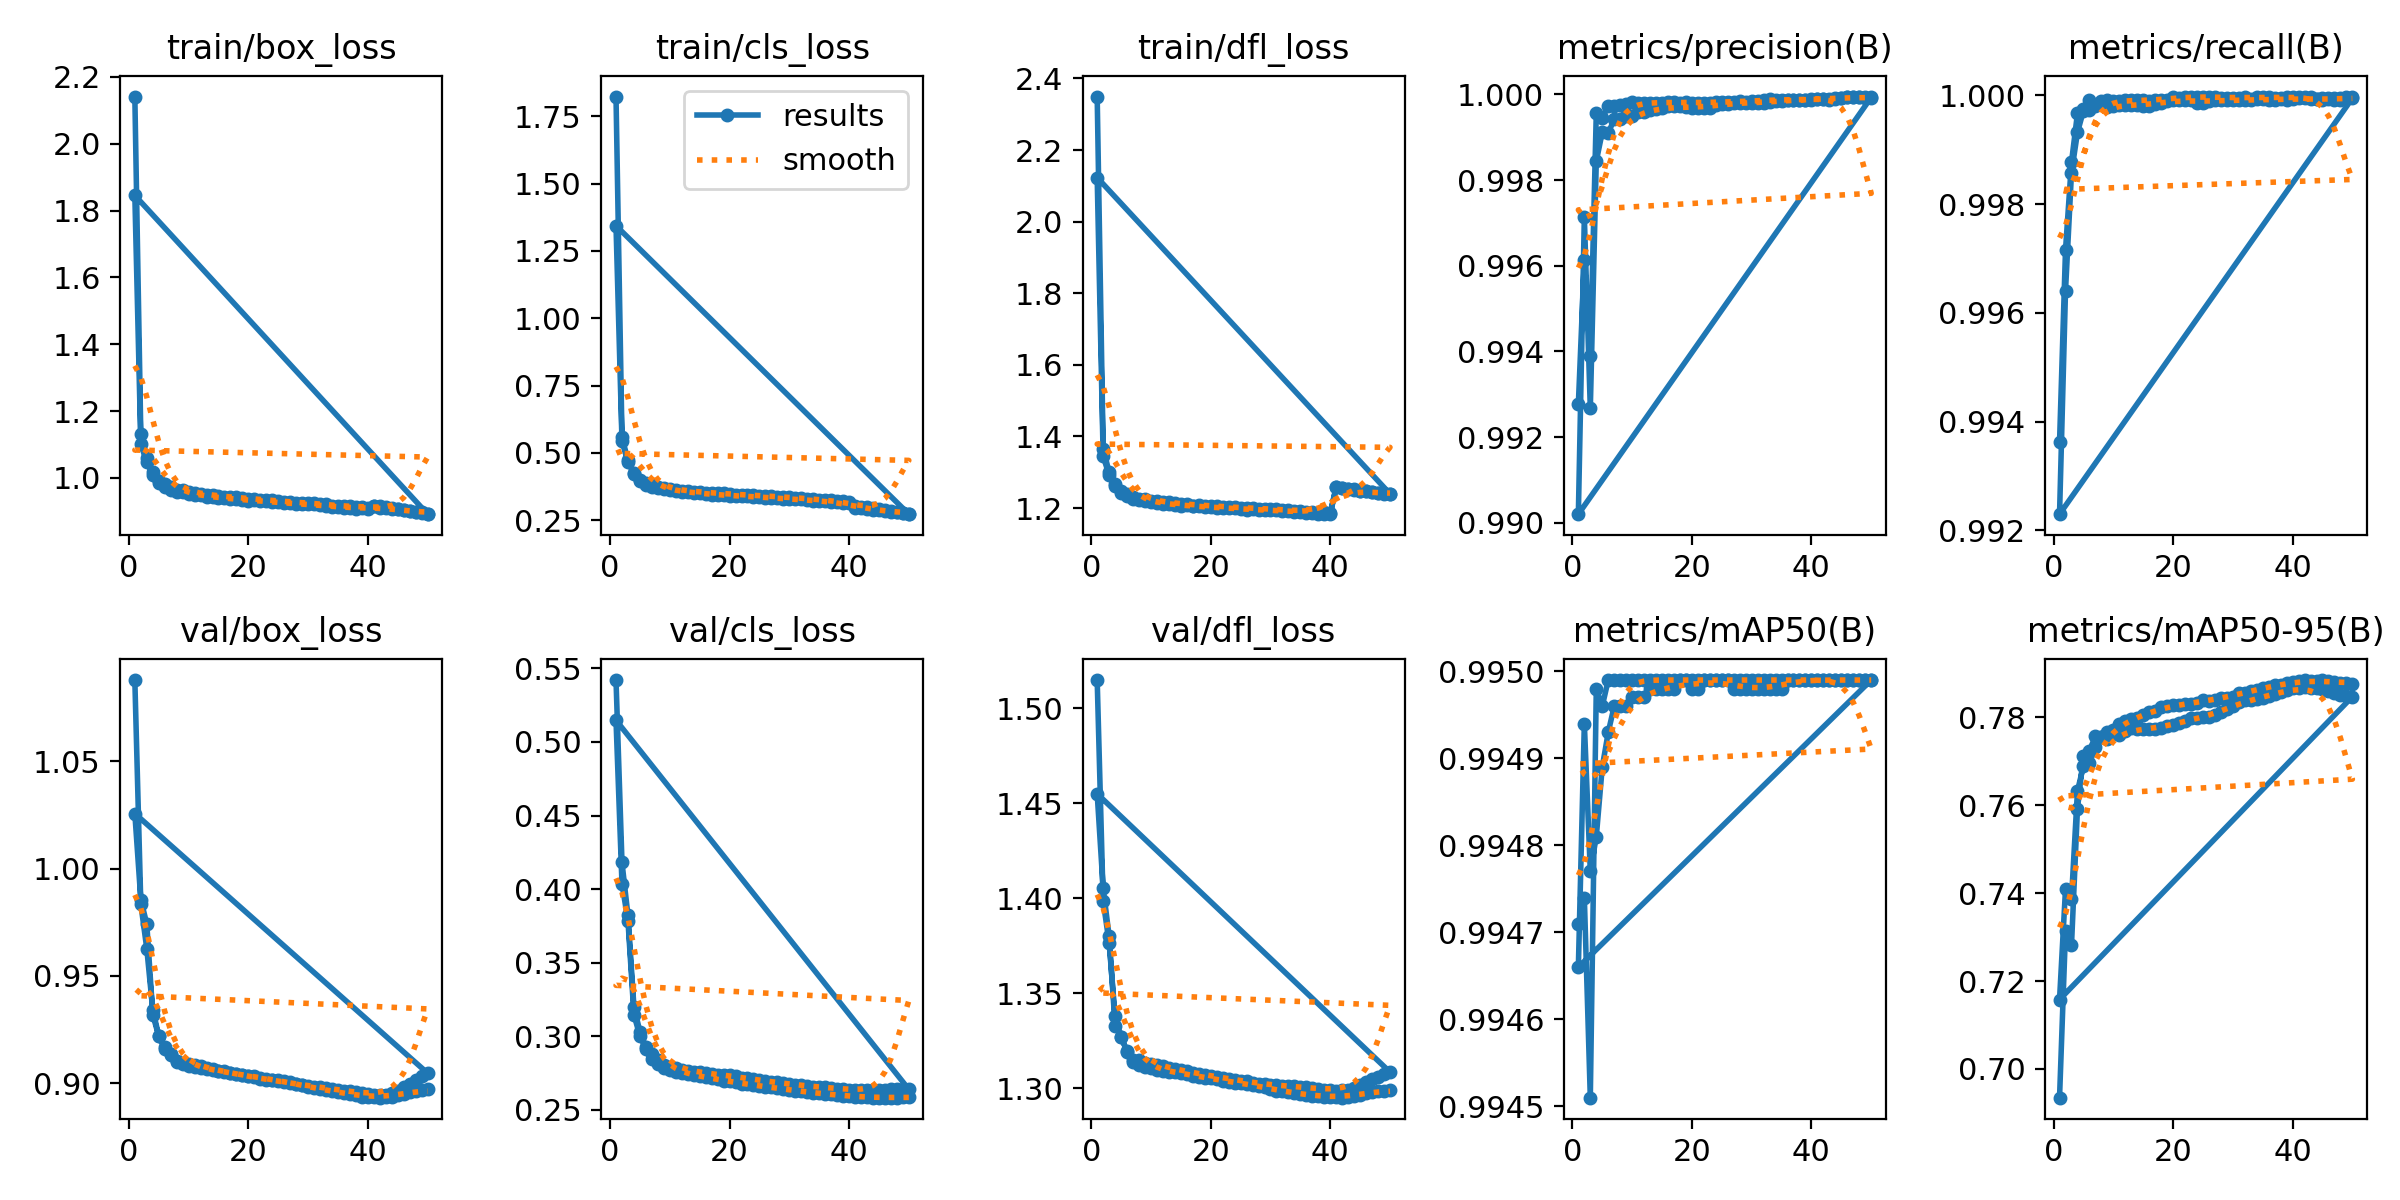

Values plotted in this chart, from the file beside it:
epoch, time, train/box_loss, train/cls_loss, train/dfl_loss, metrics/precision(B), metrics/recall(B), metrics/mAP50(B), metrics/mAP50-95(B), val/box_loss, val/cls_loss, val/dfl_loss, lr/pg0, lr/pg1, lr/pg2
1, 735.7, 2.141, 1.824, 2.349, 0.9928, 0.9936, 0.9947, 0.6934, 1.088, 0.5421, 1.515, 0.07002, 0.003331, 0.003331
2, 1431, 1.13, 0.5572, 1.366, 0.9961, 0.9972, 0.9947, 0.7313, 0.9835, 0.4181, 1.398, 0.03989, 0.006533, 0.006533
3, 2128, 1.06, 0.4726, 1.3, 0.9939, 0.9988, 0.9945, 0.7281, 0.9626, 0.382, 1.376, 0.009622, 0.009602, 0.009602
4, 2826, 1.016, 0.4256, 1.268, 0.9996, 0.9997, 0.995, 0.7592, 0.9342, 0.3199, 1.338, 0.009406, 0.009406, 0.009406
5, 3524, 0.9904, 0.3981, 1.249, 0.9994, 0.9998, 0.995, 0.7713, 0.9221, 0.303, 1.327, 0.009208, 0.009208, 0.009208
6, 4222, 0.9813, 0.3867, 1.24, 0.9997, 0.9999, 0.995, 0.7696, 0.9169, 0.2923, 1.32, 0.00901, 0.00901, 0.00901
7, 4918, 0.9714, 0.3787, 1.231, 0.9997, 0.9998, 0.995, 0.7732, 0.9133, 0.2875, 1.315, 0.008812, 0.008812, 0.008812
8, 5616, 0.9638, 0.3733, 1.227, 0.9998, 0.9999, 0.995, 0.7756, 0.9102, 0.2834, 1.315, 0.008614, 0.008614, 0.008614
9, 6315, 0.9629, 0.3683, 1.225, 0.9998, 0.9999, 0.995, 0.7752, 0.9091, 0.2803, 1.313, 0.008416, 0.008416, 0.008416
10, 7008, 0.9584, 0.3648, 1.221, 0.9998, 0.9999, 0.995, 0.7764, 0.9089, 0.2789, 1.313, 0.008218, 0.008218, 0.008218
11, 7700, 0.9554, 0.3628, 1.219, 0.9998, 0.9999, 0.995, 0.7761, 0.9085, 0.278, 1.312, 0.00802, 0.00802, 0.00802
12, 8387, 0.9518, 0.3596, 1.216, 0.9998, 0.9999, 0.995, 0.777, 0.908, 0.2772, 1.312, 0.007822, 0.007822, 0.007822
13, 9078, 0.9495, 0.3589, 1.215, 0.9998, 0.9999, 0.995, 0.7775, 0.9071, 0.2763, 1.311, 0.007624, 0.007624, 0.007624
14, 9774, 0.9479, 0.3561, 1.214, 0.9998, 0.9999, 0.995, 0.7774, 0.9065, 0.2758, 1.31, 0.007426, 0.007426, 0.007426
15, 10464, 0.9451, 0.3536, 1.211, 0.9998, 0.9999, 0.995, 0.7774, 0.9057, 0.2753, 1.309, 0.007228, 0.007228, 0.007228
16, 11154, 0.9441, 0.3526, 1.211, 0.9998, 0.9999, 0.995, 0.7773, 0.9054, 0.2747, 1.309, 0.00703, 0.00703, 0.00703
17, 11848, 0.9417, 0.3512, 1.207, 0.9998, 0.9999, 0.995, 0.7773, 0.9048, 0.2744, 1.308, 0.006832, 0.006832, 0.006832
18, 12540, 0.9421, 0.3495, 1.21, 0.9998, 0.9999, 0.995, 0.7775, 0.9041, 0.2738, 1.307, 0.006634, 0.006634, 0.006634
19, 13233, 0.9409, 0.349, 1.207, 0.9998, 0.9999, 0.995, 0.7779, 0.9036, 0.2733, 1.307, 0.006436, 0.006436, 0.006436
20, 13928, 0.9374, 0.3479, 1.206, 0.9998, 1, 0.995, 0.7783, 0.9033, 0.2732, 1.306, 0.006238, 0.006238, 0.006238
21, 14615, 0.9377, 0.3448, 1.206, 0.9998, 1, 0.995, 0.7788, 0.9026, 0.2726, 1.306, 0.00604, 0.00604, 0.00604
22, 15308, 0.9347, 0.3436, 1.203, 0.9998, 1, 0.995, 0.7791, 0.9021, 0.2718, 1.306, 0.005842, 0.005842, 0.005842
23, 16004, 0.9344, 0.3439, 1.204, 0.9998, 1, 0.995, 0.7798, 0.9015, 0.2712, 1.305, 0.005644, 0.005644, 0.005644
24, 16693, 0.9333, 0.3426, 1.202, 0.9998, 1, 0.995, 0.7798, 0.9012, 0.2706, 1.304, 0.005446, 0.005446, 0.005446
25, 17388, 0.9309, 0.3408, 1.2, 0.9998, 1, 0.995, 0.78, 0.9009, 0.2699, 1.304, 0.005248, 0.005248, 0.005248
26, 18083, 0.9293, 0.3401, 1.199, 0.9998, 1, 0.995, 0.78, 0.9006, 0.2695, 1.304, 0.00505, 0.00505, 0.00505
27, 18772, 0.9287, 0.3384, 1.201, 0.9998, 1, 0.995, 0.7805, 0.9001, 0.269, 1.303, 0.004852, 0.004852, 0.004852
28, 19460, 0.926, 0.3375, 1.198, 0.9998, 1, 0.995, 0.7813, 0.8996, 0.2685, 1.302, 0.004654, 0.004654, 0.004654
29, 20156, 0.9255, 0.3347, 1.197, 0.9998, 1, 0.995, 0.782, 0.8992, 0.2678, 1.302, 0.004456, 0.004456, 0.004456
30, 20847, 0.9246, 0.3344, 1.197, 0.9998, 1, 0.995, 0.7826, 0.8987, 0.2672, 1.302, 0.004258, 0.004258, 0.004258
31, 21541, 0.9254, 0.3336, 1.198, 0.9999, 1, 0.995, 0.7835, 0.8983, 0.2668, 1.301, 0.00406, 0.00406, 0.00406
32, 22232, 0.9226, 0.3318, 1.196, 0.9999, 1, 0.995, 0.784, 0.898, 0.2666, 1.301, 0.003862, 0.003862, 0.003862
33, 22917, 0.9213, 0.3303, 1.195, 0.9999, 0.9999, 0.995, 0.7839, 0.8977, 0.2661, 1.301, 0.003664, 0.003664, 0.003664
34, 23597, 0.9173, 0.3273, 1.191, 0.9999, 1, 0.995, 0.7841, 0.8974, 0.2656, 1.301, 0.003466, 0.003466, 0.003466
35, 24278, 0.9156, 0.3261, 1.191, 0.9999, 1, 0.995, 0.7845, 0.8969, 0.2653, 1.301, 0.003268, 0.003268, 0.003268
36, 24959, 0.9147, 0.3248, 1.189, 0.9999, 1, 0.995, 0.7849, 0.8965, 0.2651, 1.3, 0.00307, 0.00307, 0.00307
37, 25639, 0.9151, 0.3239, 1.19, 0.9999, 1, 0.995, 0.7854, 0.8961, 0.2647, 1.3, 0.002872, 0.002872, 0.002872
38, 26318, 0.9123, 0.3214, 1.186, 0.9999, 1, 0.995, 0.7858, 0.8957, 0.2643, 1.3, 0.002674, 0.002674, 0.002674
39, 27000, 0.9127, 0.3199, 1.188, 0.9999, 1, 0.995, 0.7863, 0.8952, 0.264, 1.299, 0.002476, 0.002476, 0.002476
40, 27684, 0.9095, 0.3191, 1.186, 0.9999, 1, 0.995, 0.7867, 0.8948, 0.2636, 1.299, 0.002278, 0.002278, 0.002278
41, 28366, 0.9173, 0.3007, 1.26, 0.9999, 1, 0.995, 0.7868, 0.8945, 0.2633, 1.299, 0.00208, 0.00208, 0.00208
42, 29055, 0.915, 0.299, 1.256, 0.9999, 1, 0.995, 0.787, 0.8944, 0.263, 1.299, 0.001882, 0.001882, 0.001882
43, 29736, 0.9144, 0.2982, 1.252, 0.9999, 1, 0.995, 0.7868, 0.8944, 0.263, 1.299, 0.001684, 0.001684, 0.001684
44, 30412, 0.9086, 0.2935, 1.252, 0.9999, 0.9999, 0.995, 0.7867, 0.8953, 0.2632, 1.3, 0.001486, 0.001486, 0.001486
45, 31088, 0.9071, 0.2913, 1.248, 0.9999, 1, 0.995, 0.7864, 0.8965, 0.2634, 1.302, 0.001288, 0.001288, 0.001288
46, 31763, 0.9044, 0.2878, 1.249, 0.9999, 1, 0.995, 0.7861, 0.8981, 0.2636, 1.303, 0.00109, 0.00109, 0.00109
47, 32440, 0.9018, 0.2841, 1.246, 0.9999, 1, 0.995, 0.7855, 0.8997, 0.2638, 1.305, 0.000892, 0.000892, 0.000892
48, 33118, 0.8993, 0.2812, 1.243, 0.9999, 1, 0.995, 0.7851, 0.9014, 0.2637, 1.306, 0.000694, 0.000694, 0.000694
49, 33793, 0.8961, 0.2769, 1.242, 0.9999, 1, 0.995, 0.7849, 0.9031, 0.2637, 1.307, 0.000496, 0.000496, 0.000496
50, 34468, 0.8915, 0.2721, 1.24, 0.9999, 1, 0.995, 0.7847, 0.9046, 0.2637, 1.308, 0.000298, 0.000298, 0.000298
1, 990.4, 1.846, 1.344, 2.123, 0.9902, 0.9923, 0.9947, 0.7158, 1.026, 0.5148, 1.455, 0.07002, 0.003331, 0.003331
2, 1942, 1.101, 0.5433, 1.344, 0.9971, 0.9964, 0.9949, 0.7409, 0.9856, 0.4036, 1.405, 0.03989, 0.006533, 0.006533
3, 2893, 1.046, 0.4648, 1.292, 0.9927, 0.9986, 0.9948, 0.7387, 0.9741, 0.3784, 1.38, 0.009622, 0.009602, 0.009602
4, 3836, 1.009, 0.422, 1.263, 0.9984, 0.9993, 0.9948, 0.7633, 0.9319, 0.3145, 1.333, 0.009406, 0.009406, 0.009406
5, 4784, 0.9833, 0.3967, 1.243, 0.9991, 0.9997, 0.9949, 0.7689, 0.9218, 0.3, 1.327, 0.009208, 0.009208, 0.009208
6, 5732, 0.9737, 0.3818, 1.234, 0.9991, 0.9997, 0.9949, 0.7723, 0.9161, 0.2912, 1.319, 0.00901, 0.00901, 0.00901
7, 6692, 0.965, 0.3741, 1.226, 0.9994, 0.9998, 0.995, 0.7758, 0.9134, 0.2844, 1.314, 0.008812, 0.008812, 0.008812
8, 7642, 0.9582, 0.3685, 1.222, 0.9994, 0.9998, 0.995, 0.7756, 0.9096, 0.2809, 1.312, 0.008614, 0.008614, 0.008614
9, 8594, 0.9568, 0.3642, 1.22, 0.9995, 0.9998, 0.995, 0.7766, 0.9089, 0.278, 1.311, 0.008416, 0.008416, 0.008416
10, 9547, 0.9521, 0.3603, 1.216, 0.9995, 0.9998, 0.995, 0.7772, 0.9081, 0.2767, 1.31, 0.008218, 0.008218, 0.008218
... 40 more rows
